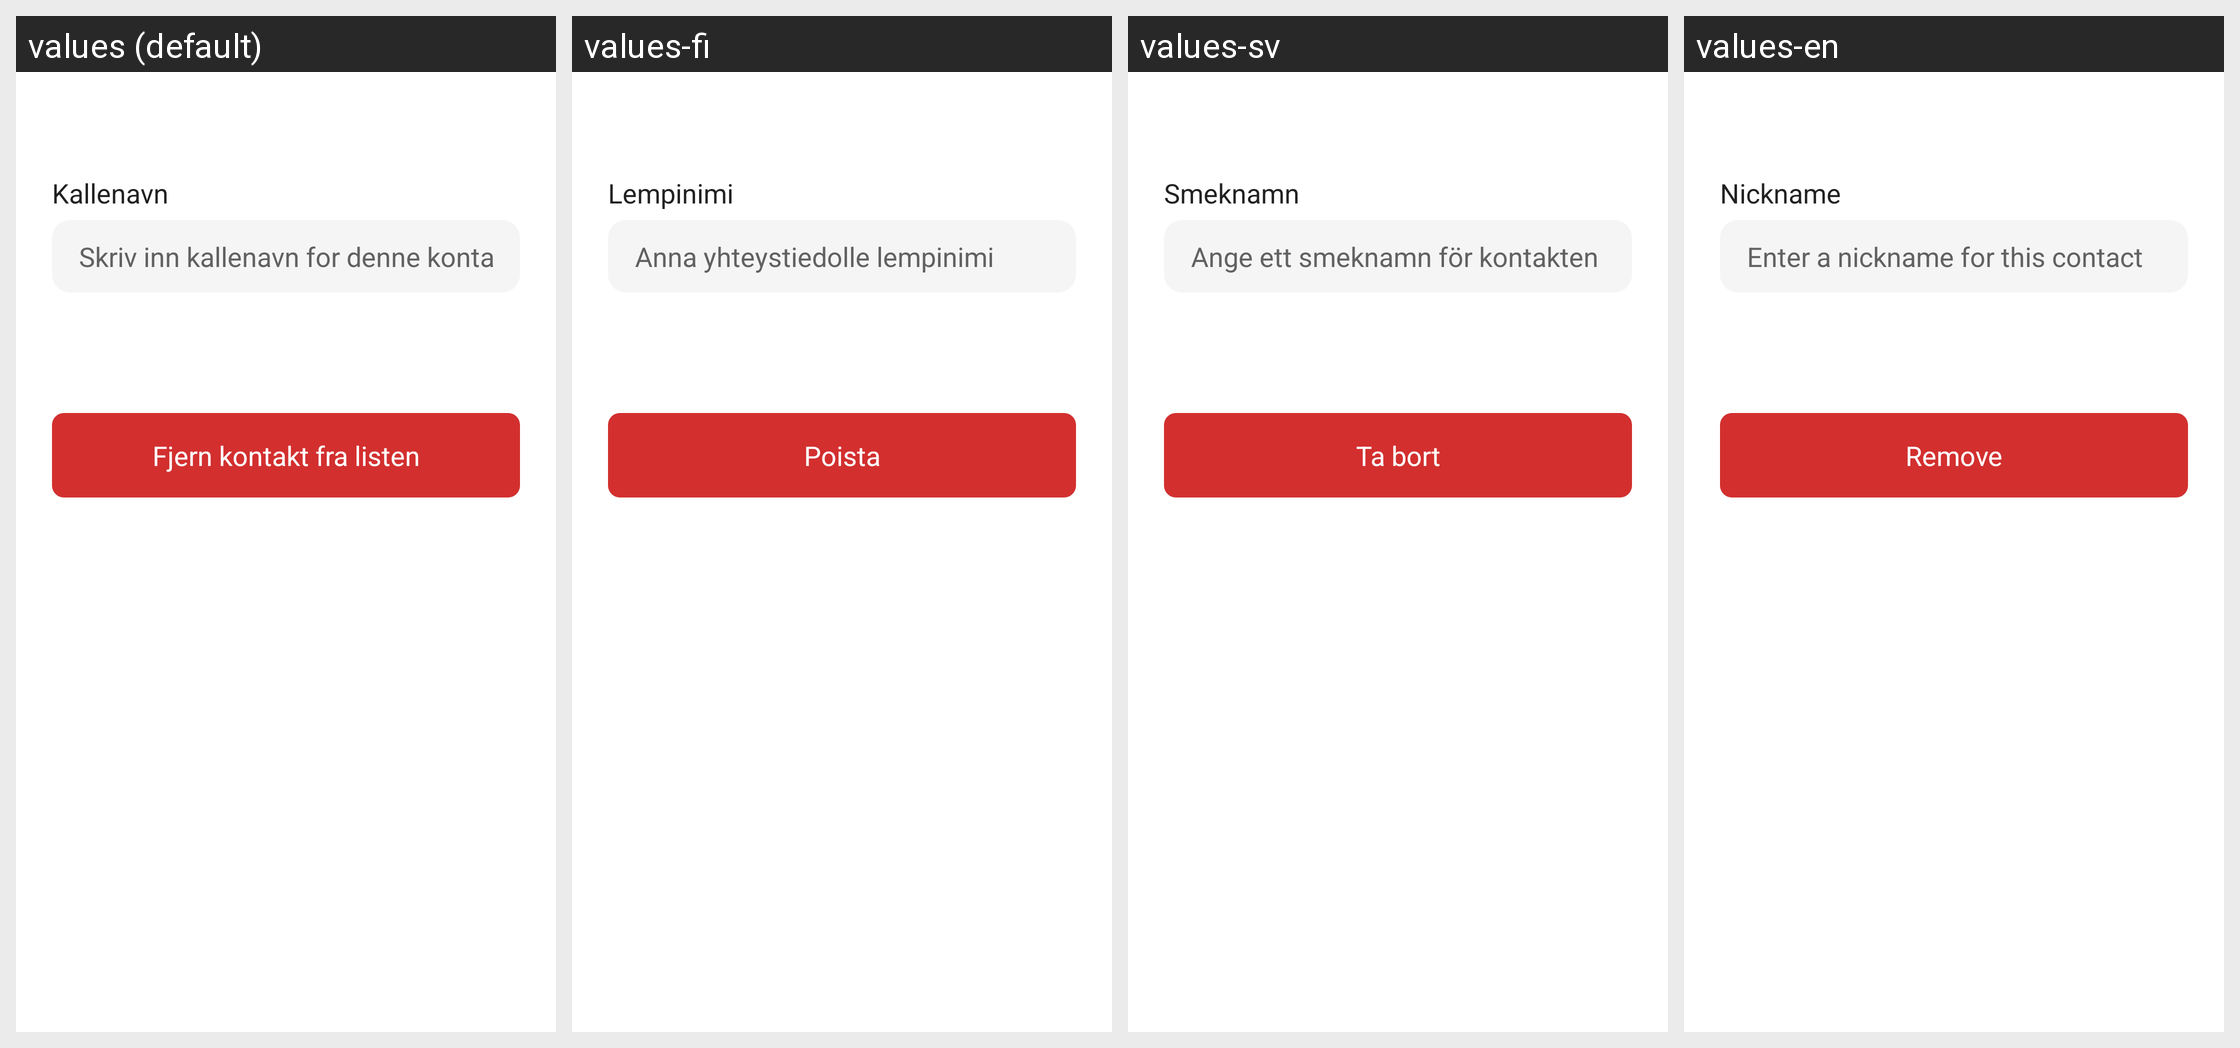

This grid shows one Android layout under several languages. Give, for every string resource on the screen, its name, the default text and each shown locale's text.
Android screen res/layout/dialog_edit_contact.xml rendered under 4 locales, left to right: values (default), values-fi, values-sv, values-en. Device: Nexus 5 (rendered at 1080×1920; each locale shown at half size, 540×960, under a caption strip naming it); theme Theme.TV_caller_app.
Other locales in the repository, not shown: values-de, values-fr, values-nl.
Strings drawn on this screen, with the default value and each locale's value (text and hints the layout hard-codes, and strings that could not be matched under every locale, appear in the picture but are not listed):

nickname_label
  values: Kallenavn
  values-fi: Lempinimi
  values-sv: Smeknamn
  values-en: Nickname

contact_nickname_full_hint
  values: Skriv inn kallenavn for denne kontakten
  values-fi: Anna yhteystiedolle lempinimi
  values-sv: Ange ett smeknamn för kontakten
  values-en: Enter a nickname for this contact

remove_contact
  values: Fjern kontakt fra listen
  values-fi: Poista
  values-sv: Ta bort
  values-en: Remove
